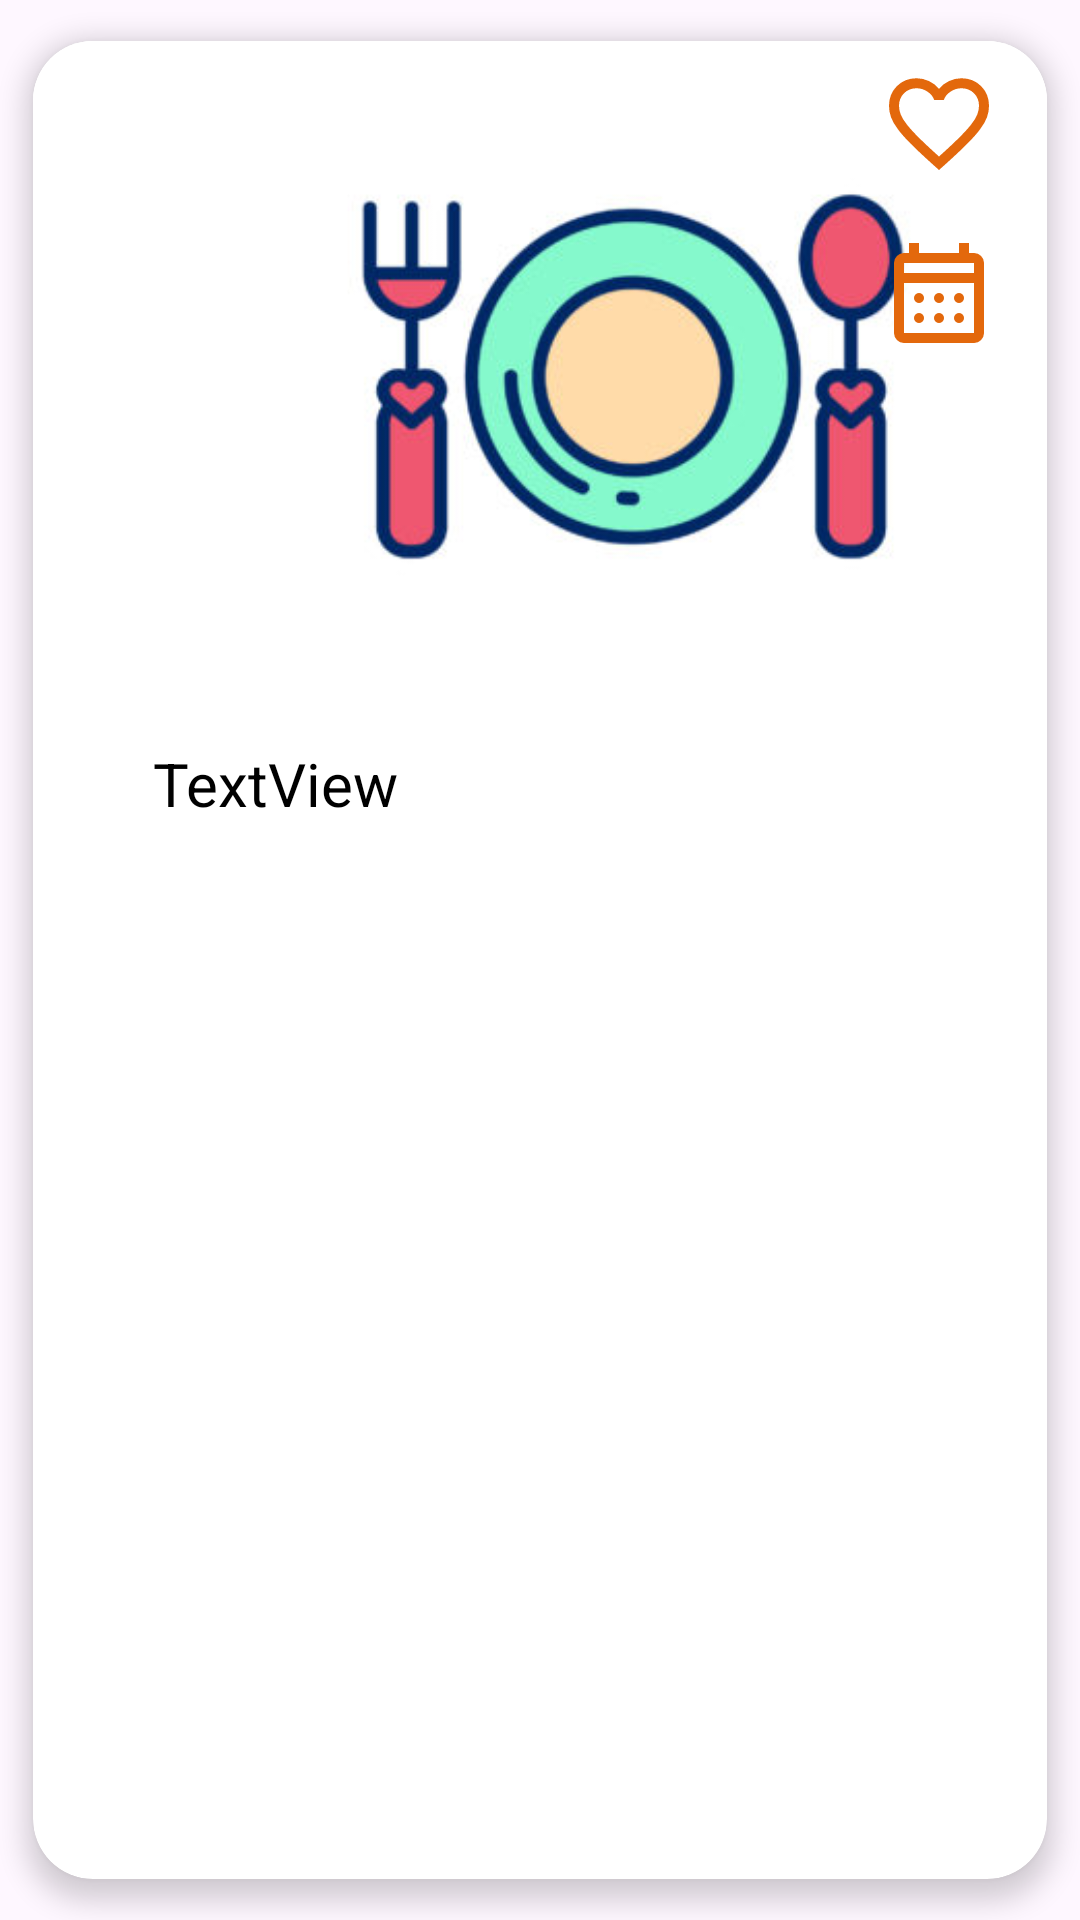

Layout XML and referenced resources for this Android screen:
<!-- AndroidManifest.xml: application theme Theme.LuluChef -->
<!-- res/layout/meal_item.xml -->
<?xml version="1.0" encoding="utf-8"?>

<androidx.cardview.widget.CardView xmlns:android="http://schemas.android.com/apk/res/android"
    xmlns:app="http://schemas.android.com/apk/res-auto"
    xmlns:tools="http://schemas.android.com/tools"
    android:id="@+id/cardMeal"
    android:layout_width="match_parent"
    android:layout_height="wrap_content"
    app:cardCornerRadius="20dp"
    app:cardElevation="5dp"
    app:cardUseCompatPadding="true"
    app:layout_constraintStart_toStartOf="parent">

        <androidx.constraintlayout.widget.ConstraintLayout
            android:layout_width="wrap_content"
            android:layout_height="281dp"
            android:background="@color/white">


                <ImageView
                    android:id="@+id/mealImg"
                    android:layout_width="400dp"
                    android:layout_height="224dp"
                    android:scaleType="centerCrop"
                    android:src="@drawable/img"
                    app:fabCradleMargin="15dp"
                    app:fabCradleRoundedCornerRadius="25dp"
                    app:fabCradleVerticalOffset="5dp"
                    app:layout_constraintBottom_toBottomOf="parent"
                    app:layout_constraintEnd_toEndOf="parent"
                    app:layout_constraintHorizontal_bias="0.0"
                    app:layout_constraintStart_toStartOf="parent"
                    app:layout_constraintTop_toTopOf="parent"
                    app:layout_constraintVertical_bias="0.0"
                    tools:srcCompat="@drawable/img" />

                <ImageView
                    android:id="@+id/btnFav"
                    android:layout_width="40dp"
                    android:layout_height="40dp"
                    android:layout_marginTop="8dp"
                    android:layout_marginEnd="16dp"
                    android:clickable="true"
                    android:contentDescription="@string/app_name"
                    android:focusable="true"
                    android:foreground="?attr/selectableItemBackgroundBorderless"
                    android:src="@drawable/favorite"
                    app:layout_constraintEnd_toEndOf="parent"
                    app:layout_constraintTop_toTopOf="@+id/mealImg"
                    tools:ignore="TouchTargetSizeCheck" />

                <TextView
                    android:id="@+id/plannedmealname"
                    android:layout_width="wrap_content"
                    android:layout_height="wrap_content"
                    android:layout_marginStart="40dp"
                    android:layout_marginTop="10dp"
                    android:text="TextView"
                    android:textColor="@color/black"
                    android:textSize="20sp"
                    app:layout_constraintStart_toStartOf="@+id/mealImg"
                    app:layout_constraintTop_toBottomOf="@+id/mealImg"
                    tools:text="@string/mealname" />

                <ImageView
                    android:id="@+id/btnCal"
                    android:layout_width="40dp"
                    android:layout_height="40dp"
                    android:layout_marginTop="16dp"
                    android:clickable="true"
                    android:foreground="?attr/selectableItemBackgroundBorderless"
                    android:src="@drawable/calendar"
                    app:layout_constraintStart_toStartOf="@+id/btnFav"
                    app:layout_constraintTop_toBottomOf="@+id/btnFav" />

        </androidx.constraintlayout.widget.ConstraintLayout>


</androidx.cardview.widget.CardView>
<!-- resources referenced by this layout -->
<resources>
  <color name="black">#FF000000</color>
  <color name="white">#FFFFFFFF</color>
  <!-- drawable calendar (drawable) -->
  <vector xmlns:android="http://schemas.android.com/apk/res/android"
      android:width="40dp"
      android:height="40dp"
      android:viewportWidth="960"
      android:viewportHeight="960">
    <path
        android:pathData="M200,880q-33,0 -56.5,-23.5T120,800v-560q0,-33 23.5,-56.5T200,160h40v-80h80v80h320v-80h80v80h40q33,0 56.5,23.5T840,240v560q0,33 -23.5,56.5T760,880L200,880ZM200,800h560v-400L200,400v400ZM200,320h560v-80L200,240v80ZM200,320v-80,80ZM480,560q-17,0 -28.5,-11.5T440,520q0,-17 11.5,-28.5T480,480q17,0 28.5,11.5T520,520q0,17 -11.5,28.5T480,560ZM320,560q-17,0 -28.5,-11.5T280,520q0,-17 11.5,-28.5T320,480q17,0 28.5,11.5T360,520q0,17 -11.5,28.5T320,560ZM640,560q-17,0 -28.5,-11.5T600,520q0,-17 11.5,-28.5T640,480q17,0 28.5,11.5T680,520q0,17 -11.5,28.5T640,560ZM480,720q-17,0 -28.5,-11.5T440,680q0,-17 11.5,-28.5T480,640q17,0 28.5,11.5T520,680q0,17 -11.5,28.5T480,720ZM320,720q-17,0 -28.5,-11.5T280,680q0,-17 11.5,-28.5T320,640q17,0 28.5,11.5T360,680q0,17 -11.5,28.5T320,720ZM640,720q-17,0 -28.5,-11.5T600,680q0,-17 11.5,-28.5T640,640q17,0 28.5,11.5T680,680q0,17 -11.5,28.5T640,720Z"
        android:fillColor="@color/lulu"/>
  </vector>
  <!-- drawable favorite (drawable) -->
  <vector xmlns:android="http://schemas.android.com/apk/res/android"
      android:width="40dp"
      android:height="40dp"
      android:viewportWidth="960"
      android:viewportHeight="960">
    <path
        android:pathData="m480,840 l-58,-52q-101,-91 -167,-157T150,512.5Q111,460 95.5,416T80,326q0,-94 63,-157t157,-63q52,0 99,22t81,62q34,-40 81,-62t99,-22q94,0 157,63t63,157q0,46 -15.5,90T810,512.5Q771,565 705,631T538,788l-58,52ZM480,732q96,-86 158,-147.5t98,-107q36,-45.5 50,-81t14,-70.5q0,-60 -40,-100t-100,-40q-47,0 -87,26.5T518,280h-76q-15,-41 -55,-67.5T300,186q-60,0 -100,40t-40,100q0,35 14,70.5t50,81q36,45.5 98,107T480,732ZM480,459Z"
        android:fillColor="@color/lulu"/>
  </vector>
  <!-- drawable img: png bitmap (drawable, 62191 bytes) -->
  <string name="app_name">LuluChef</string>
  <string name="mealname">Meal Name</string>
  <style name="Theme.LuluChef" parent="Base.Theme.LuluChef" />
  <color name="lulu">#e3680c</color>
  <style name="Base.Theme.LuluChef" parent="Theme.Material3.DayNight.NoActionBar">
          
          
      </style>
</resources>
